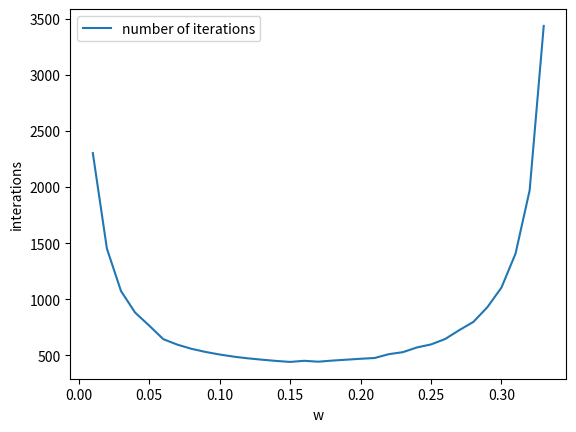

This chart was generated by the following Python code:
# -*- coding: utf-8 -*-
"""
Created on Wed Mar 28 16:38:56 2018

@author: Vosburgh
"""
import numpy as np
import matplotlib.pyplot as plt
"""
Accepts: 
A is a square matrix in the equation Ax=b
b is a column vector (inhomogeneity) in the equation Ax=b
w is the relaxation factor
tol is the tolerance, defined as |xold – xnew| < tol. The tolerance is considered to be reached only when
every element of x is within tol of the previous iteration
Returns
(runs,x) is a tuple, where
runs is an integer, representing the number of iterations used to reach the tolerance
x is the vector (float) that solves the equation Ax=b using the Jacobi method with relaxation. As a starting
guess for the solution, use a vector with components given by [x0]i = bi /Ai,i. 
"""
def myJacobi(A,b,w,tol):
    #Only use np.dot
    n = len(A)
    U = np.zeros((n,n))
    D = np.zeros((n,n))
    Dinv =np.zeros((n,n))
    L = np.zeros((n,n))
    xguess = np.zeros((n,1))
    xprevious = np.zeros((n,1))
    for i in range(0,n):#for loops non-nclusive of end
        D[i,i] = A[i,i]
        Dinv[i,i] = 1/A[i,i]
        xguess[i,0] = b[i,0]/A[i,i]
        for j in range(i+1,n):
            U[i,j] = A[i,j]
        for k in range(0,i):
            L[i,k] = A[i,k]
    margin = tol+1
    iters=0
    while (margin > tol):
        xguess = np.dot(np.dot(-1*Dinv, L + U), xprevious) + np.dot(Dinv, b)#
        xguess = w * xguess + (1-w) * xprevious
        iters = iters+1
        margin = max([abs(max(xguess-xprevious)),abs(min(xguess-xprevious))])
        xprevious = xguess
    x = xguess
    runs = iters
    return (runs,x)

a1 = np.array([[1.01, .99],[.99, 1.01]])
b1 = np.array([[2.],[2]])
w=1
n, x = myJacobi(a1, b1, w, .0001)
formb1 = np.linalg.solve(a1, b1)
print('The distance between my solution to a1 and b1 and the np.linalg.solve() solution is')
print(x-formb1)

a2 = np.array([[1.5, .5],[.5, 1.5]])
b2 = np.array([[2.],[2]])
n, x = myJacobi(a2, b2, w, .0001)
formb2 = np.linalg.solve(a2, b2)
print('The distance between my solution to a2 and b2 and the np.linalg.solve() solution is')
print(x-formb2)
print('both of these indicate they are very close together, within the margin of tol.')

# Part 2
a3 = np.array([[9, 10, 2],[1, 6, 3], [10, -1, 2]])
b3 = np.array([[7],[8], [1]])
n, x = myJacobi(a3, b3, 0.01, .0001)#max w = .34, min w=0...kinda...I'll use .01
formb3 = np.linalg.solve(a3, b3)
print(x-formb3)
ws = np.arange(.01,.34,.01)
ns = np.zeros(len(ws))
for i in range(0,len(ws)):
    ns[i], x = myJacobi(a3, b3, ws[i], .0001)
plt.plot(ws, ns)
plt.xlabel("w")
plt.ylabel("interations")
plt.legend(["number of iterations"])  
plt.show()
print('As the w approaches the edge of the valid range, the number of iterations tends towards infinite.')
print('this is as expected, as outside the range of w it would take infinite iterations to get differences within tol')


